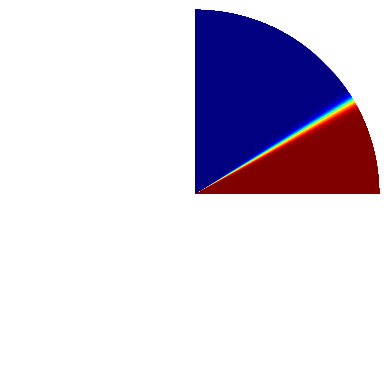

The script that saved this image:
import numpy as np
import matplotlib.pyplot as plt
import matplotlib as mpl

def main():
    def norm_softmax(theta,m=0.5):
        p=np.exp(64*np.cos(theta))/(np.exp(64*np.cos(theta))+np.exp(64*np.cos(np.pi/2-theta)))
        return (p-1)*64

    def norm_softmax_alter(theta,m=0.5):
        p=np.exp(64*np.cos(theta))/(np.exp(64*np.cos(theta))+np.exp(64*np.cos(np.pi/2-theta)))
        return p*64

    def cosface(theta,m=0.5):
        p=np.exp(64*(np.cos(theta)-0.5))/(np.exp(64*(np.cos(theta)-0.5))+np.exp(64*(np.cos(np.pi/2-theta)+0.5)))
        return (p-1)*64

    def cosface_alter(theta,m=0.5):
        p = np.exp(64 * np.cos(theta))/ (np.exp(64 * (np.cos(np.pi/2-theta)-0.5)) + np.exp(64 *np.cos(theta)))
        return p * 64

    def arcface(theta,m=0.5):
        p=np.exp(64*np.cos(theta+0.5))/(np.exp(64*np.cos(theta+0.5))+np.exp(64*np.cos(np.pi/2-theta)))
        return (p-1)*64*(np.cos(0.5)+np.sin(0.5)/np.tan(theta+0.1))

    def arcface_alter(theta, m=0.5):
        p = np.exp(64 * np.cos(theta)) / (
                    np.exp(64 * np.cos(theta)) + np.exp(64 * np.cos(np.pi / 2 - theta+0.5)))
        return p * 64

    def negative_arcface(theta,m=0.5):
        p=np.exp(64*np.cos(theta-0.5))/(np.exp(64*np.cos(theta-0.5))+np.exp(64*np.cos(np.pi/2-theta)))
        return (p-1)*64*(np.cos(-0.5)+np.sin(-0.5)/np.tan(theta+0.1))

    def negative_arcface_alter(theta, m=0.5):
        p = np.exp(64 * np.cos(theta)) / (
                    np.exp(64 * np.cos(theta)) + np.exp(64 * np.cos(np.pi / 2 - theta-0.5)))
        return p * 64

    def adamargin(theta,m=0.5):
        p=np.exp(64*(np.cos(theta-0.7*m)-m))/(np.exp(64*(np.cos(theta-0.7*m)-m))+np.exp(64*(np.cos(np.pi/2-theta)+0.4)))
        return (p-1)*64*(np.cos(-0.7*m)+np.sin(-0.7*m)/np.tan(theta+0.01))
        #return -64 * (np.cos(-m) + np.sin(-m) / np.tan(theta + 0.1))

    def adamargin_alter(theta, m=0.5):
        p = np.exp(64 * (np.cos(theta) - 0.4)) / (
                    np.exp(64 * (np.cos(np.pi / 2 - theta - 0.7*m) - m)) + np.exp(64 * (np.cos(theta) - 0.4)))
        return p* 64



    rad=np.linspace(-0.4,0.4, 1000)
    azm=np.linspace(0,np.pi/2,1000)
    r, th = np.meshgrid(rad, azm)
    #z = (r ** 2.0) / 4.0
    softmax_result=np.abs(norm_softmax(th,r))
    softmax_alter_result=np.abs(norm_softmax_alter(th,r))
    cosface_result=np.abs(cosface(th,r))
    cosface_alter_result=np.abs(cosface_alter(th,r))
    arcface_result=np.abs(arcface(th,r))
    arcface_alter_result = np.abs(arcface_alter(th, r))
    negative_arcface_result=np.abs(negative_arcface(th,r))
    negative_arcface_alter_result=np.abs(negative_arcface_alter(th,r))
    adamargin_result=np.abs(adamargin(th,r))
    adamargin_alter_result=np.abs(adamargin_alter(th,r))
    result=np.clip(negative_arcface_alter_result,0,500)
    print(np.max(result))
    print(np.min(result))
    #print(adamargin(0,0.5))
    # for i,theta in enumerate(azm):
    #     softmax_result[i]=norm_softmax(theta)
    #     cosface_result[i]=cosface(theta)
    #     arcface_result[i]=arcface(theta+0.001)

    plt.subplot(projection="polar")
    plt.pcolormesh(th, r, result,cmap=mpl.colormaps['jet'])
    plt.axis('off')
    #plt.colorbar()
    #plt.imshow(res,interpolation="quadric",cmap=mpl.colormaps['RdYlBu'])
    #plt.colorbar()
    plt.show()


if __name__ == '__main__':
    main()